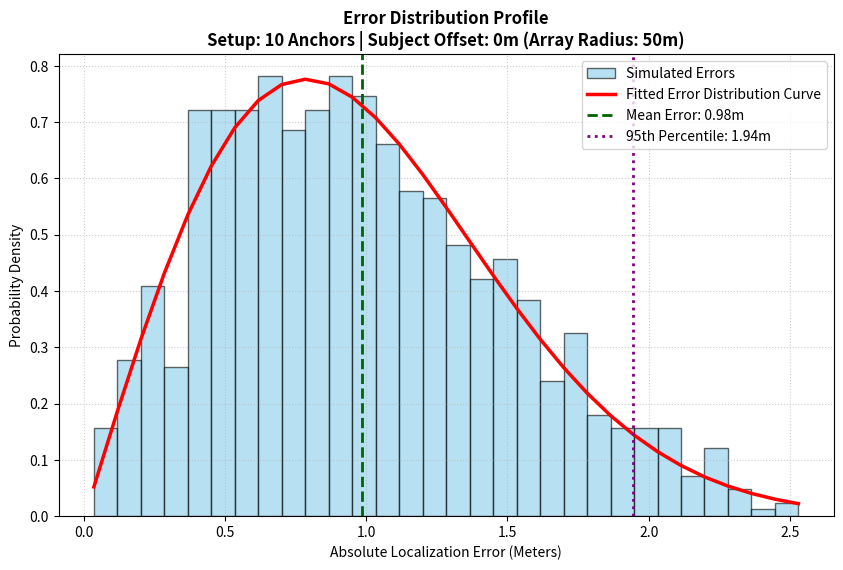

Generate this figure with matplotlib:
import numpy as np
import matplotlib.pyplot as plt
from scipy.optimize import minimize
import scipy.stats as stats

def analyze_error_distribution(num_anchors=4, offset_distance=20.0, iterations=1000):
    # Constants
    SPEED_OF_SOUND = 343.0  # m/s
    TIME_ERROR_MS = 5.0
    error_std_meters = (TIME_ERROR_MS / 1000.0) * SPEED_OF_SOUND  # ~1.715m
    
    circle_center = np.array([100.0, 100.0])
    circle_radius = 1000.0
    
    # Place target point at the specified offset
    true_point = circle_center + np.array([offset_distance, 0.0])
    
    # Generate circular anchor setup
    anchors = []
    for i in range(num_anchors):
        angle = 2 * np.pi * i / num_anchors
        x_anchor = circle_center[0] + circle_radius * np.cos(angle)
        y_anchor = circle_center[1] + circle_radius * np.sin(angle)
        anchors.append([x_anchor, y_anchor])
    anchors = np.array(anchors)
    
    true_distances = np.linalg.norm(anchors - true_point, axis=1)
    
    errors = []
    
    # Perform 1,000 independent trials to map the distribution spread
    for _ in range(iterations):
        noise = np.random.normal(0, error_std_meters, size=num_anchors)
        noisy_distances = true_distances + noise
        
        def loss_function(guessed_point):
            calculated_distances = np.linalg.norm(anchors - guessed_point, axis=1)
            return np.sum((calculated_distances - noisy_distances)**2)
        
        result = minimize(loss_function, circle_center, method='BFGS')
        trial_error = np.linalg.norm(result.x - true_point)
        errors.append(trial_error)
        
    errors = np.array(errors)
    
    # --- Visualization ---
    plt.figure(figsize=(10, 6))
    
    # Plot normalized histogram of errors
    count, bins, ignored = plt.hist(errors, bins=30, density=True, alpha=0.6, 
                                    color='skyblue', edgecolor='black', label='Simulated Errors')
    
    # Fit a Rayleigh distribution curve to the data
    # (Rayleigh distributions model the magnitude of 2D directional vectors)
    param = stats.rayleigh.fit(errors)
    pdf_fitted = stats.rayleigh.pdf(bins, loc=param[0], scale=param[1])
    plt.plot(bins, pdf_fitted, 'r-', linewidth=2.5, label='Fitted Error Distribution Curve')
    
    # Add statistical benchmark lines
    mean_err = np.mean(errors)
    p95_err = np.percentile(errors, 95)
    
    plt.axvline(mean_err, color='darkgreen', linestyle='--', linewidth=2, 
                label=f'Mean Error: {mean_err:.2f}m')
    plt.axvline(p95_err, color='purple', linestyle=':', linewidth=2, 
                label=f'95th Percentile: {p95_err:.2f}m')
    
    # Formatting
    plt.title(f'Error Distribution Profile\nSetup: {num_anchors} Anchors | Subject Offset: {offset_distance}m (Array Radius: 50m)', 
              fontsize=12, fontweight='bold')
    plt.xlabel('Absolute Localization Error (Meters)')
    plt.ylabel('Probability Density')
    plt.grid(True, linestyle=':', alpha=0.6)
    plt.legend()
    
    plt.show()
    
    # Print data recap
    print(f"--- Distribution Stats ({num_anchors} Anchors, {offset_distance}m Offset) ---")
    print(f"Minimum Error:       {np.min(errors):.2f} meters")
    print(f"Average (Mean) Error:{mean_err:.2f} meters")
    print(f"Median Error:        {np.median(errors):.2f} meters")
    print(f"95% of trials fell under: {p95_err:.2f} meters")

# Run the distribution analyzer
# You can tweak these inputs to see how the curve stretches or squishes!
analyze_error_distribution(num_anchors=10, offset_distance=0)
